Dataset: plantvillage_masks (GitHub, Siva-0317/Dora). Classes: apple apple scab, apple black rot, apple cedar apple rust, apple healthy, background without leaves, blueberry healthy, cherry powdery mildew, cherry healthy, corn cercospora leaf spot gray leaf spot, corn common rust, corn northern leaf blight, corn healthy, grape black rot, grape esca black measles, grape leaf blight (isariopsis leaf spot), grape healthy, orange huanglongbing citrus greening, peach bacterial spot, peach healthy, bell pepper bacterial spot, bell pepper healthy, potato early blight, potato late blight, potato healthy, raspberry healthy, soybean healthy, squash powdery mildew, strawberry leaf scorch, strawberry healthy, tomato bacterial spot, tomato early blight, tomato late blight, tomato leaf mold, tomato septoria leaf spot, tomato spider mites two spotted spider mite, tomato target spot, tomato yellow leaf curl virus, tomato mosaic virus, tomato healthy.

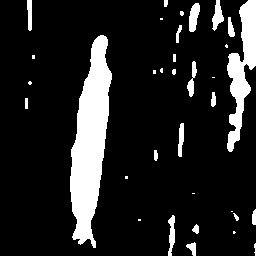
Label: corn northern leaf blight

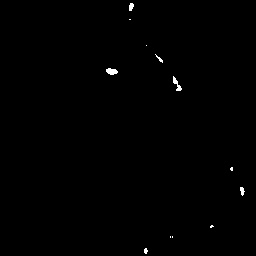
Label: tomato healthy

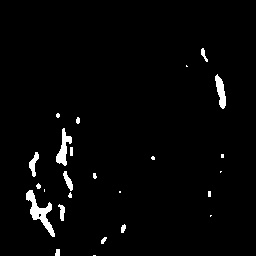
Label: corn cercospora leaf spot gray leaf spot

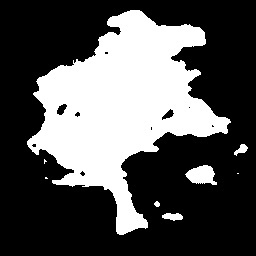
Label: tomato septoria leaf spot

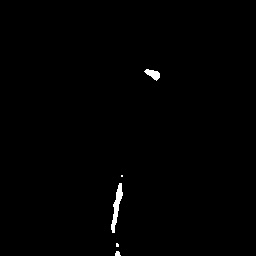
Label: apple apple scab

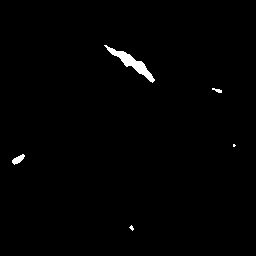
Label: grape healthy
